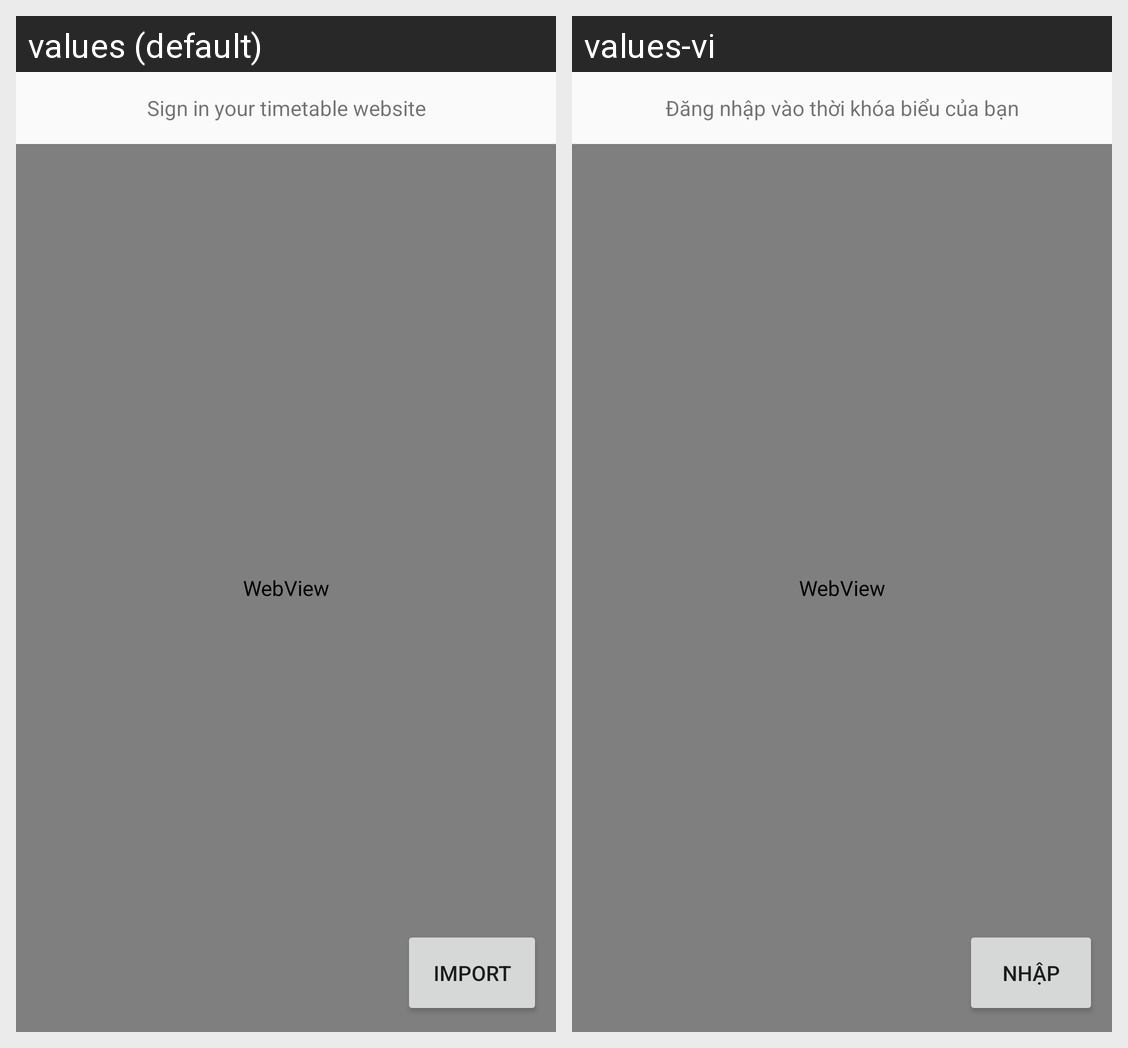

Here is an Android app screen in its default locale and in the app's own translations. Write out the translated-string differences for the strings that appear on this screen.
Android screen res/layout/activity_import_time_table.xml rendered under 2 locales, left to right: values (default), values-vi. Device: Nexus 5 (rendered at 1080×1920; each locale shown at half size, 540×960, under a caption strip naming it); theme AppTheme.
Strings drawn on this screen, with the default value and each locale's value (text and hints the layout hard-codes, and strings that could not be matched under every locale, appear in the picture but are not listed):

sign_in
  values: Sign in your timetable website
  values-vi: Đăng nhập vào thời khóa biểu của bạn

Import
  values: Import
  values-vi: Nhập
